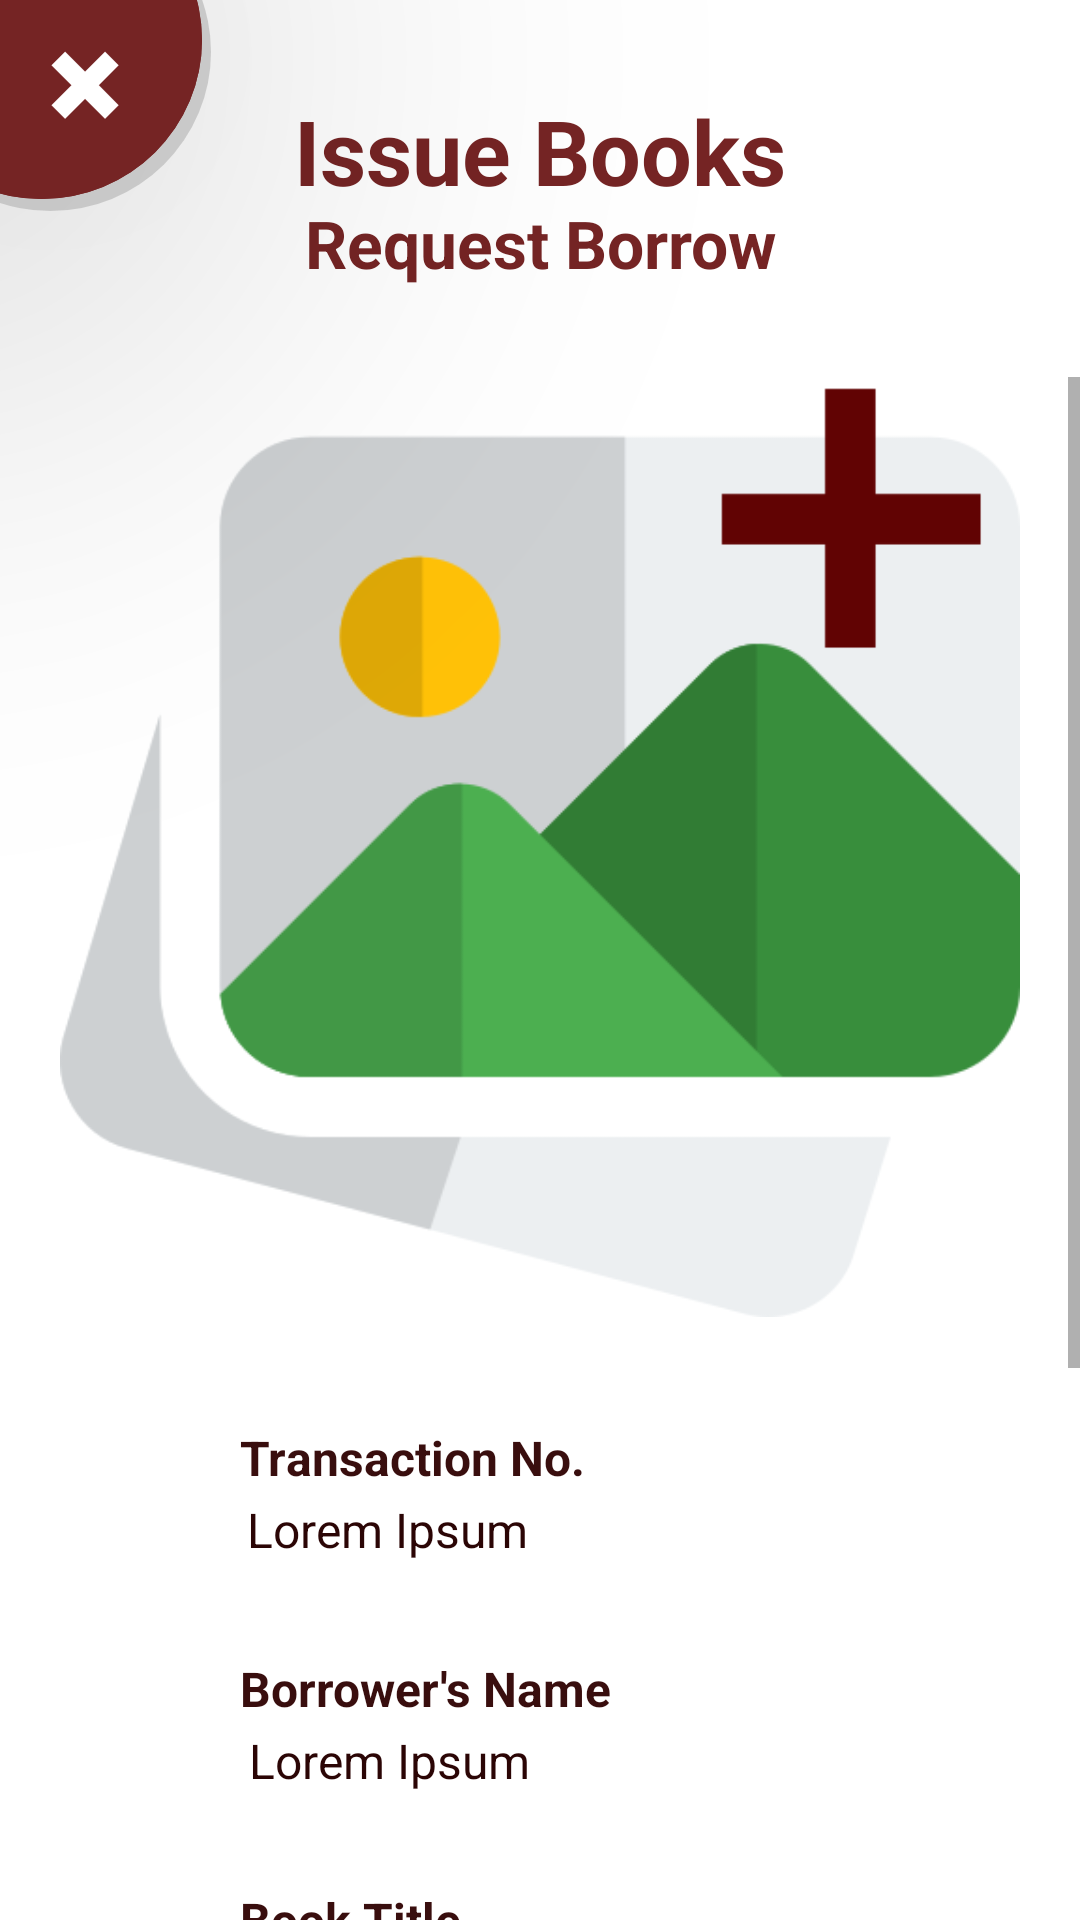

Reconstruct the res/layout file that produces this screen, plus the resources it refers to.
<!-- AndroidManifest.xml: application theme Theme.LibraryApp -->
<!-- res/layout/activity_issue_books_click.xml -->
<?xml version="1.0" encoding="utf-8"?>
<RelativeLayout xmlns:android="http://schemas.android.com/apk/res/android"
    xmlns:app="http://schemas.android.com/apk/res-auto"
    xmlns:tools="http://schemas.android.com/tools"
    android:layout_width="match_parent"
    android:layout_height="match_parent"
    tools:context=".SearchBooksClick"
    android:background="@color/white"
    android:focusable="true"
    android:focusableInTouchMode="true">

    <TextView
        android:id="@+id/issueRequest"
        android:layout_width="match_parent"
        android:layout_height="wrap_content"
        android:paddingTop="30dp"
        android:paddingBottom="30dp"
        android:gravity="center"
        android:background="@color/white"
        android:layout_alignParentTop="true"
        android:stateListAnimator="@null"
        android:text="@string/issuebooks"
        android:textColor="#752424"
        android:textSize="35dp"
        android:textStyle="bold" />

    <androidx.appcompat.widget.AppCompatButton
        android:id="@+id/exitButton"
        android:layout_width="110dp"
        android:layout_height="110dp"
        android:layout_alignParentLeft="true"
        android:layout_marginStart="-40dp"
        android:layout_marginTop="-40dp"
        android:background="@drawable/backcorner"
        android:text="✖"
        android:textSize="30dp"
        android:paddingStart="26dp"
        android:translationZ="100dp"
        android:elevation="10dp"
        android:paddingTop="19dp"
        android:textAlignment="center"
        android:textColor="@color/white" />

    <ScrollView
        android:layout_width="match_parent"
        android:layout_height="match_parent"
        android:elevation="-1dp">

        <RelativeLayout
            android:layout_width="match_parent"
            android:layout_height="match_parent"
            android:background="@color/white">

            <TextView
                android:id="@+id/spacing"
                android:layout_width="match_parent"
                android:layout_height="wrap_content"
                android:paddingTop="95dp" />

            <ImageView
                android:id="@+id/imageView"
                android:layout_width="320dp"
                android:layout_height="320dp"
                android:layout_below="@+id/spacing"
                android:layout_marginTop="5dp"
                android:layout_centerHorizontal="true"
                app:srcCompat="@drawable/icon_bookimage" />

            <LinearLayout
                android:id="@+id/layout0"
                android:layout_width="match_parent"
                android:layout_height="wrap_content"
                android:layout_below="@id/imageView"
                android:layout_marginTop="20dp"
                android:layout_marginBottom="-10dp">

                <ImageView
                    android:layout_width="70dp"
                    android:layout_height="match_parent"
                    android:paddingStart="35dp"
                    android:paddingTop="10dp"
                    android:src="@drawable/ic_baseline_card_membership_24"
                    app:tint="#390E0E" />

                <TextView
                    android:id="@+id/transactionCodeTitle"
                    android:layout_width="wrap_content"
                    android:layout_height="wrap_content"
                    android:layout_marginStart="10dp"
                    android:layout_marginTop="16dp"
                    android:text="Transaction No."
                    android:textStyle="bold"
                    android:textColor="#390E0E"
                    android:textSize="16dp" />

                <TextView
                    android:id="@+id/transactionCodeView"
                    android:textCursorDrawable="@null"
                    android:layout_width="match_parent"
                    android:layout_height="wrap_content"
                    android:layout_marginStart="-113dp"
                    android:layout_marginTop="40dp"
                    android:layout_marginEnd="40dp"
                    android:text="Lorem Ipsum"
                    android:layout_marginBottom="15dp"
                    android:textColor="#2B0505"
                    android:textSize="16dp" />
            </LinearLayout>

            <LinearLayout
                android:id="@+id/layout1"
                android:layout_width="match_parent"
                android:layout_height="wrap_content"
                android:layout_below="@id/layout0"
                android:layout_marginTop="10dp"
                android:layout_marginBottom="-10dp">

                <ImageView
                    android:layout_width="70dp"
                    android:layout_height="match_parent"
                    android:paddingStart="35dp"
                    android:paddingTop="10dp"
                    android:src="@drawable/ic_baseline_card_membership_24"
                    app:tint="#390E0E" />

                <TextView
                    android:id="@+id/borrowerNameTitle"
                    android:layout_width="wrap_content"
                    android:layout_height="wrap_content"
                    android:layout_marginStart="10dp"
                    android:layout_marginTop="16dp"
                    android:text="Borrower's Name"
                    android:textStyle="bold"
                    android:textColor="#390E0E"
                    android:textSize="16dp" />

                <TextView
                    android:id="@+id/borrowerNameView"
                    android:textCursorDrawable="@null"
                    android:layout_width="match_parent"
                    android:layout_height="wrap_content"
                    android:layout_marginStart="-121dp"
                    android:layout_marginTop="40dp"
                    android:layout_marginEnd="40dp"
                    android:text="Lorem Ipsum"
                    android:layout_marginBottom="15dp"
                    android:textColor="#2B0505"
                    android:textSize="16dp" />
            </LinearLayout>

            <LinearLayout
                android:id="@+id/layout2"
                android:layout_width="match_parent"
                android:layout_height="wrap_content"
                android:layout_below="@id/layout1"
                android:layout_marginTop="10dp"
                android:layout_marginBottom="-10dp">

                <ImageView
                    android:layout_width="70dp"
                    android:layout_height="match_parent"
                    android:paddingStart="35dp"
                    android:paddingTop="10dp"
                    android:src="@drawable/ic_baseline_card_membership_24"
                    app:tint="#390E0E" />

                <TextView
                    android:id="@+id/bookTitleTitle"
                    android:layout_width="wrap_content"
                    android:layout_height="wrap_content"
                    android:layout_marginStart="10dp"
                    android:layout_marginTop="16dp"
                    android:text="Book Title"
                    android:textStyle="bold"
                    android:textColor="#390E0E"
                    android:textSize="16dp" />

                <TextView
                    android:id="@+id/bookTitleView"
                    android:textCursorDrawable="@null"
                    android:layout_width="match_parent"
                    android:layout_height="wrap_content"
                    android:layout_marginStart="-73dp"
                    android:layout_marginTop="40dp"
                    android:layout_marginEnd="40dp"
                    android:text="Lorem Ipsum"
                    android:layout_marginBottom="15dp"
                    android:textColor="#2B0505"
                    android:textSize="16dp" />
            </LinearLayout>

            <LinearLayout
                android:id="@+id/layout3"
                android:layout_marginTop="10dp"
                android:layout_width="match_parent"
                android:layout_height="wrap_content"
                android:layout_below="@id/layout2"
                android:layout_marginBottom="-10dp">

                <ImageView
                    android:layout_width="70dp"
                    android:layout_height="match_parent"
                    android:paddingStart="35dp"
                    android:paddingTop="10dp"
                    android:src="@drawable/ic_baseline_card_membership_24"
                    app:tint="#390E0E" />

                <TextView
                    android:id="@+id/requestDateTitle"
                    android:layout_width="wrap_content"
                    android:layout_height="wrap_content"
                    android:layout_marginStart="10dp"
                    android:layout_marginTop="16dp"
                    android:text="Request Issued"
                    android:textColor="#390E0E"
                    android:textSize="16dp"
                    android:textStyle="bold" />

                <TextView
                    android:id="@+id/requestDateView"
                    android:layout_width="match_parent"
                    android:layout_height="wrap_content"
                    android:layout_marginStart="-110dp"
                    android:layout_marginTop="40dp"
                    android:layout_marginEnd="40dp"
                    android:layout_marginBottom="15dp"
                    android:text="Lorem Ipsum"
                    android:textColor="#2B0505"
                    android:textCursorDrawable="@null"
                    android:textSize="16dp" />
            </LinearLayout>

            <LinearLayout
                android:id="@+id/layout4"
                android:layout_marginTop="10dp"
                android:layout_width="match_parent"
                android:layout_height="wrap_content"
                android:layout_below="@id/layout3"
                android:layout_marginBottom="30dp"
                android:layout_marginStart="30dp"
                android:layout_marginEnd="30dp"
                android:gravity="center_horizontal"
                android:layout_centerHorizontal="true">

                <com.google.android.material.button.MaterialButton
                    android:id="@+id/denyButton"
                    android:layout_width="130dp"
                    android:layout_height="match_parent"
                    android:layout_below="@id/layout3"
                    android:backgroundTint="#752424"
                    android:layout_margin="10dp"
                    android:padding="25dp"
                    android:text="DENY"
                    android:textColor="@color/white" />

                <com.google.android.material.button.MaterialButton
                    android:id="@+id/allowButton"
                    android:layout_width="130dp"
                    android:layout_height="match_parent"
                    android:layout_below="@id/layout3"
                    android:backgroundTint="#752424"
                    android:layout_margin="10dp"
                    android:text="ALLOW"
                    android:textColor="@color/white" />
            </LinearLayout>


        </RelativeLayout>
    </ScrollView>
</RelativeLayout>
<!-- resources referenced by this layout -->
<resources>
  <color name="white">#FFFFFFFF</color>
  <!-- drawable backcorner (drawable) -->
  <?xml version="1.0" encoding="utf-8"?>
  <layer-list xmlns:android="http://schemas.android.com/apk/res/android">
      <item android:left="3dp" android:top="4dp">
          <shape android:shape="oval">
              <solid android:color="#86AAA9A9" />
          </shape>
      </item>
      <item android:bottom="4dp" android:right="3dp" android:state_pressed="false">
          <shape android:shape="oval">
              <solid android:color="@color/barmaroon"/>
  
          </shape>
      </item>
      <item android:bottom="4dp" android:right="3dp" android:state_pressed="true">
          <shape android:shape="oval">
              <solid android:color="@color/barmaroon"/>
          </shape>
      </item>
  
  </layer-list>
  <!-- drawable icon_bookimage: png bitmap (drawable, 16856 bytes) -->
  <string name="issuebooks"><font size="30"><b>Issue Books</b></font><font size="22">\nRequest Borrow</font></string>
  <style name="Theme.LibraryApp" parent="Theme.MaterialComponents.DayNight.DarkActionBar">
          
          <item name="colorPrimary">#752424</item>
          <item name="colorPrimaryVariant">#752424</item>
          <item name="colorOnPrimary">#752424</item>
          
          <item name="colorSecondary">@color/teal_200</item>
          <item name="colorSecondaryVariant">@color/teal_700</item>
          <item name="colorOnSecondary">@color/black</item>
          
          <item name="android:statusBarColor" tools:targetApi="l">?attr/colorPrimaryVariant</item>
          
      </style>
  <color name="barmaroon">#752424</color>
  <color name="teal_200">#FF03DAC5</color>
  <color name="teal_700">#FF018786</color>
  <color name="black">#FF000000</color>
</resources>
